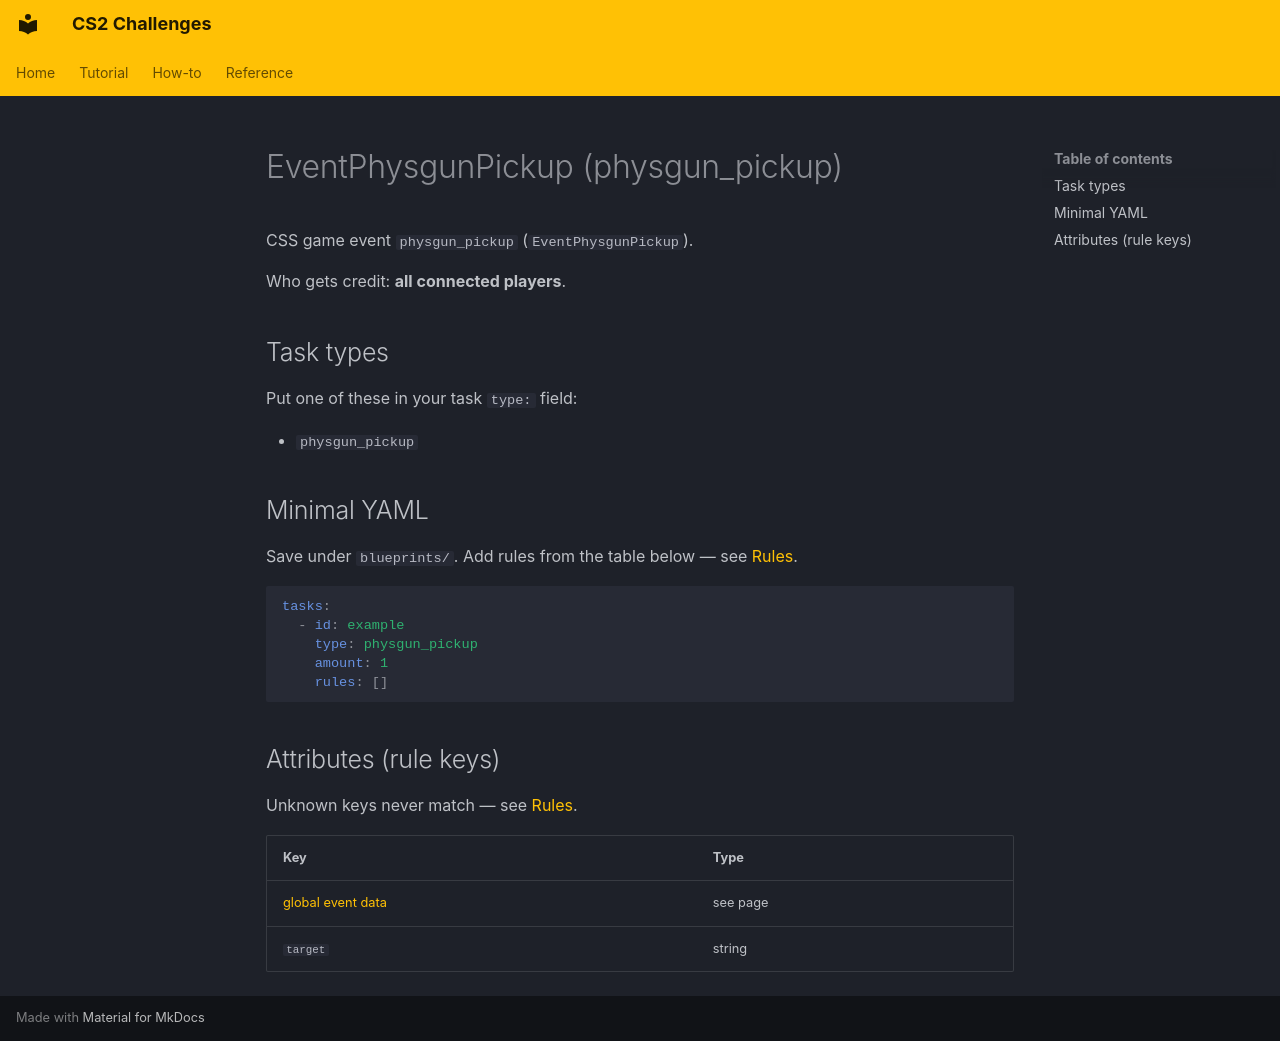

repository: Kandru/cs2-challenges · page: reference/events/EventPhysgunPickup/index.html · generator: mkdocs

# EventPhysgunPickup (physgun_pickup)

CSS game event `physgun_pickup` (`EventPhysgunPickup`).

Who gets credit: **all connected players**.

## Task types

Put one of these in your task `type:` field:

- `physgun_pickup`

## Minimal YAML

Save under `blueprints/`. Add rules from the table below — see [Rules](../rules.md).

```yaml
tasks:
  - id: example
    type: physgun_pickup
    amount: 1
    rules: []
```

## Attributes (rule keys)

Unknown keys never match — see [Rules](../rules.md).

| Key | Type |
|-----|------|
| [global event data](../../rules/GlobalEventData.md) | see page |
| `target` | string |
